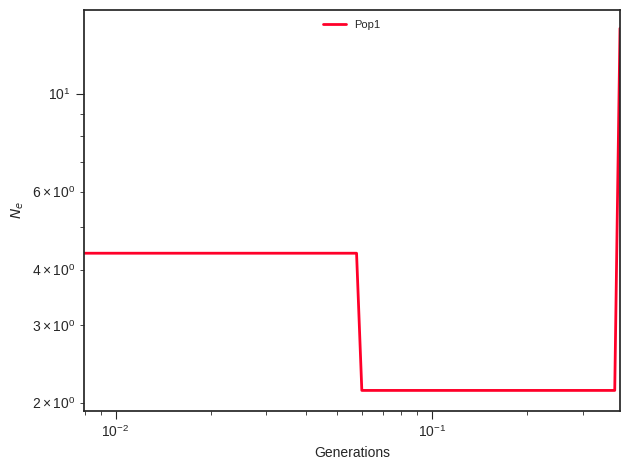

Data behind this chart, as committed beside it:
label, x, y, plot_type, plot_num
Pop1, 0.0, 4.354, path, 0
Pop1, 0.008825, 4.354, path, 0
Pop1, 0.00917, 4.354, path, 0
Pop1, 0.009529, 4.354, path, 0
Pop1, 0.009902, 4.354, path, 0
Pop1, 0.01029, 4.354, path, 0
Pop1, 0.01069, 4.354, path, 0
Pop1, 0.01111, 4.354, path, 0
Pop1, 0.01154, 4.354, path, 0
Pop1, 0.012, 4.354, path, 0
Pop1, 0.01247, 4.354, path, 0
Pop1, 0.01295, 4.354, path, 0
Pop1, 0.01346, 4.354, path, 0
Pop1, 0.01399, 4.354, path, 0
Pop1, 0.01453, 4.354, path, 0
Pop1, 0.0151, 4.354, path, 0
Pop1, 0.01569, 4.354, path, 0
Pop1, 0.01631, 4.354, path, 0
Pop1, 0.01694, 4.354, path, 0
Pop1, 0.01761, 4.354, path, 0
Pop1, 0.0183, 4.354, path, 0
Pop1, 0.01901, 4.354, path, 0
Pop1, 0.01975, 4.354, path, 0
Pop1, 0.02053, 4.354, path, 0
Pop1, 0.02133, 4.354, path, 0
Pop1, 0.02216, 4.354, path, 0
Pop1, 0.02303, 4.354, path, 0
Pop1, 0.02393, 4.354, path, 0
Pop1, 0.02487, 4.354, path, 0
Pop1, 0.02584, 4.354, path, 0
Pop1, 0.02685, 4.354, path, 0
Pop1, 0.0279, 4.354, path, 0
Pop1, 0.02899, 4.354, path, 0
Pop1, 0.03013, 4.354, path, 0
Pop1, 0.03131, 4.354, path, 0
Pop1, 0.03253, 4.354, path, 0
Pop1, 0.0338, 4.354, path, 0
Pop1, 0.03513, 4.354, path, 0
Pop1, 0.0365, 4.354, path, 0
Pop1, 0.03793, 4.354, path, 0
Pop1, 0.03941, 4.354, path, 0
Pop1, 0.04095, 4.354, path, 0
Pop1, 0.04255, 4.354, path, 0
Pop1, 0.04422, 4.354, path, 0
Pop1, 0.04595, 4.354, path, 0
Pop1, 0.04775, 4.354, path, 0
Pop1, 0.04961, 4.354, path, 0
Pop1, 0.05155, 4.354, path, 0
Pop1, 0.05357, 4.354, path, 0
Pop1, 0.05567, 4.354, path, 0
Pop1, 0.05784, 4.354, path, 0
Pop1, 0.06011, 2.131, path, 0
Pop1, 0.06246, 2.131, path, 0
Pop1, 0.0649, 2.131, path, 0
Pop1, 0.06744, 2.131, path, 0
Pop1, 0.07008, 2.131, path, 0
Pop1, 0.07282, 2.131, path, 0
Pop1, 0.07567, 2.131, path, 0
Pop1, 0.07863, 2.131, path, 0
Pop1, 0.0817, 2.131, path, 0
... 41 more rows
